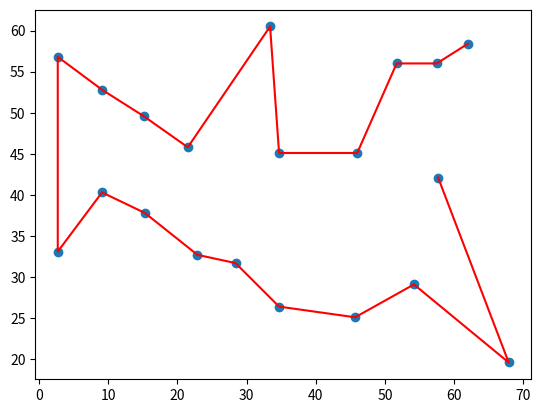

This chart was generated by the following Python code:
import numpy as np
import matplotlib.pyplot as plt
import time

x=[]

x.append([62.0, 58.4])
x.append([57.5, 56.0])
x.append([51.7, 56.0])
x.append([67.9, 19.6])
x.append([57.7, 42.1])
x.append([54.2, 29.1])
x.append([46.0, 45.1])
x.append([34.7, 45.1])
x.append([45.7, 25.1])
x.append([34.7, 26.4])
x.append([28.4, 31.7])
x.append([33.4, 60.5])
x.append([22.9, 32.7])
x.append([21.5, 45.8])
x.append([15.3, 37.8])
x.append([15.1, 49.6])
x.append([9.1, 52.8])
x.append([9.1, 40.3])
x.append([2.7, 56.8])
x.append([2.7, 33.1])

x = np.array(x)

# Calculate the euclidian distance in n-space of the route r traversing holes c, ending at the path start.
path_distance = lambda r,h: np.sum([np.linalg.norm(h[r[p]]-h[r[p-1]]) for p in range(len(r))])

# Reverse the order of all elements from element i to element k in array r.
two_opt_swap = lambda r,i,k: np.concatenate((r[0:i],r[k:-len(r)+i-1:-1],r[k+1:len(r)]))


########## TWO OPT ALGORITHM #####
def two_opt(holes,improvement_threshold):
    route = np.arange(holes.shape[0])
    improvement_factor = 1 # Initialize the improvement factor.
    best_distance = path_distance(route,holes) # Calculate the distance of the initial path.
    while improvement_factor > improvement_threshold: # If the route is still improving, keep going!
        distance_to_beat = best_distance # Record the distance at the beginning of the loop.
        for swap_first in range(1,len(route)-1):
            for swap_last in range(swap_first+1,len(route)):
                new_route = two_opt_swap(route,swap_first,swap_last)
                new_distance = path_distance(new_route,holes)
                if new_distance < best_distance:
                    route = new_route
                    best_distance = new_distance
        improvement_factor = 1 - best_distance/distance_to_beat # Calculate how much the route has improved.
    return route 


########## THREE OPT ALGORITHM #####
def three_opt(holes,improvement_threshold): # 2-opt Algorithm adapted from https://en.wikipedia.org/wiki/2-opt
    route = np.arange(holes.shape[0]) # Make an array of row numbers corresponding to cities.
    improvement_factor = 1 # Initialize the improvement factor.
    best_distance = path_distance(route,holes) # Calculate the distance of the initial path.
    while improvement_factor > improvement_threshold: # If the route is still improving, keep going!
        distance_to_beat = best_distance # Record the distance at the beginning of the loop.
        for swap_first in range(1,len(route)-2):
            for swap_last in range(swap_first+1,len(route)-1):
                for swap_mid in range(swap_last + 1, len(route)):
                    for cnt in range(4):
                        if cnt % 2 == 0:
                            new_route = two_opt_swap(route,swap_first,swap_last) 
                        else:
                            new_route = two_opt_swap(route,swap_last,swap_mid)
                        new_distance = path_distance(new_route,holes)
                        if new_distance < best_distance:
                            route = new_route
                            best_distance = new_distance
        improvement_factor = 1 - best_distance/distance_to_beat # Calculate how much the route has improved.
    return route 


########## FOUR OPT ALGORITHM #####
def four_opt(holes,improvement_threshold):
    route = np.arange(holes.shape[0])
    improvement_factor = 1 # Initialize the improvement factor.
    best_distance = path_distance(route,holes) # Calculate the distance of the initial path.
    while improvement_factor > improvement_threshold: # If the route is still improving, keep going!
        distance_to_beat = best_distance # Record the distance at the beginning of the loop.
        for swap_first in range(1,len(route)-3):
            for swap_last in range(swap_first+1,len(route)-2):
                for swap_mid in range(swap_last + 1, len(route) - 1):
                    for swap_fourth in range(swap_mid + 1, len(route)):
                        for cnt in range(22):
                            if cnt == 5:
                                new_route = two_opt_swap(route, swap_first, swap_last)
                            if cnt == 11:
                                new_route = two_opt_swap(route, swap_first, swap_mid)
                            if cnt == 17:
                                new_route = two_opt_swap(route, swap_first, swap_fourth)
                            if cnt % 2 == 0:
                                new_route = two_opt_swap(route,swap_mid,swap_fourth)
                            else:
                                new_route = two_opt_swap(route,swap_last,swap_mid)
                            new_distance = path_distance(new_route,holes)
                            if new_distance < best_distance:
                                route = new_route
                                best_distance = new_distance
        improvement_factor = 1 - best_distance/distance_to_beat # Calculate how much the route has improved.
    return route
    

########## MAIN #####
mov = 0
start_time = time.time()
route = two_opt(np.roll(x, mov, axis=0), 0.0001)
elapsed_time = time.time() - start_time

########## PLOT #####
new_holes_order = np.ndarray((len(route), 2))
#new_holes_order = np.concatenate((np.array([x[route[i]] for i in range(len(route))]),np.array([x[0]])))
for i in range(len(route)):
    new_holes_order[i] = x[route[i]]
plt.scatter(x[:,0],x[:,1])
plt.plot(new_holes_order[:,0],new_holes_order[:,1], 'r')
plt.show()
########## PRINT STATS #####
print("\nRoute: " + str((route + mov) % 20 + 1) + "\nDistance: " + str(path_distance(route,x)))
print("Time elapsed: ", elapsed_time)